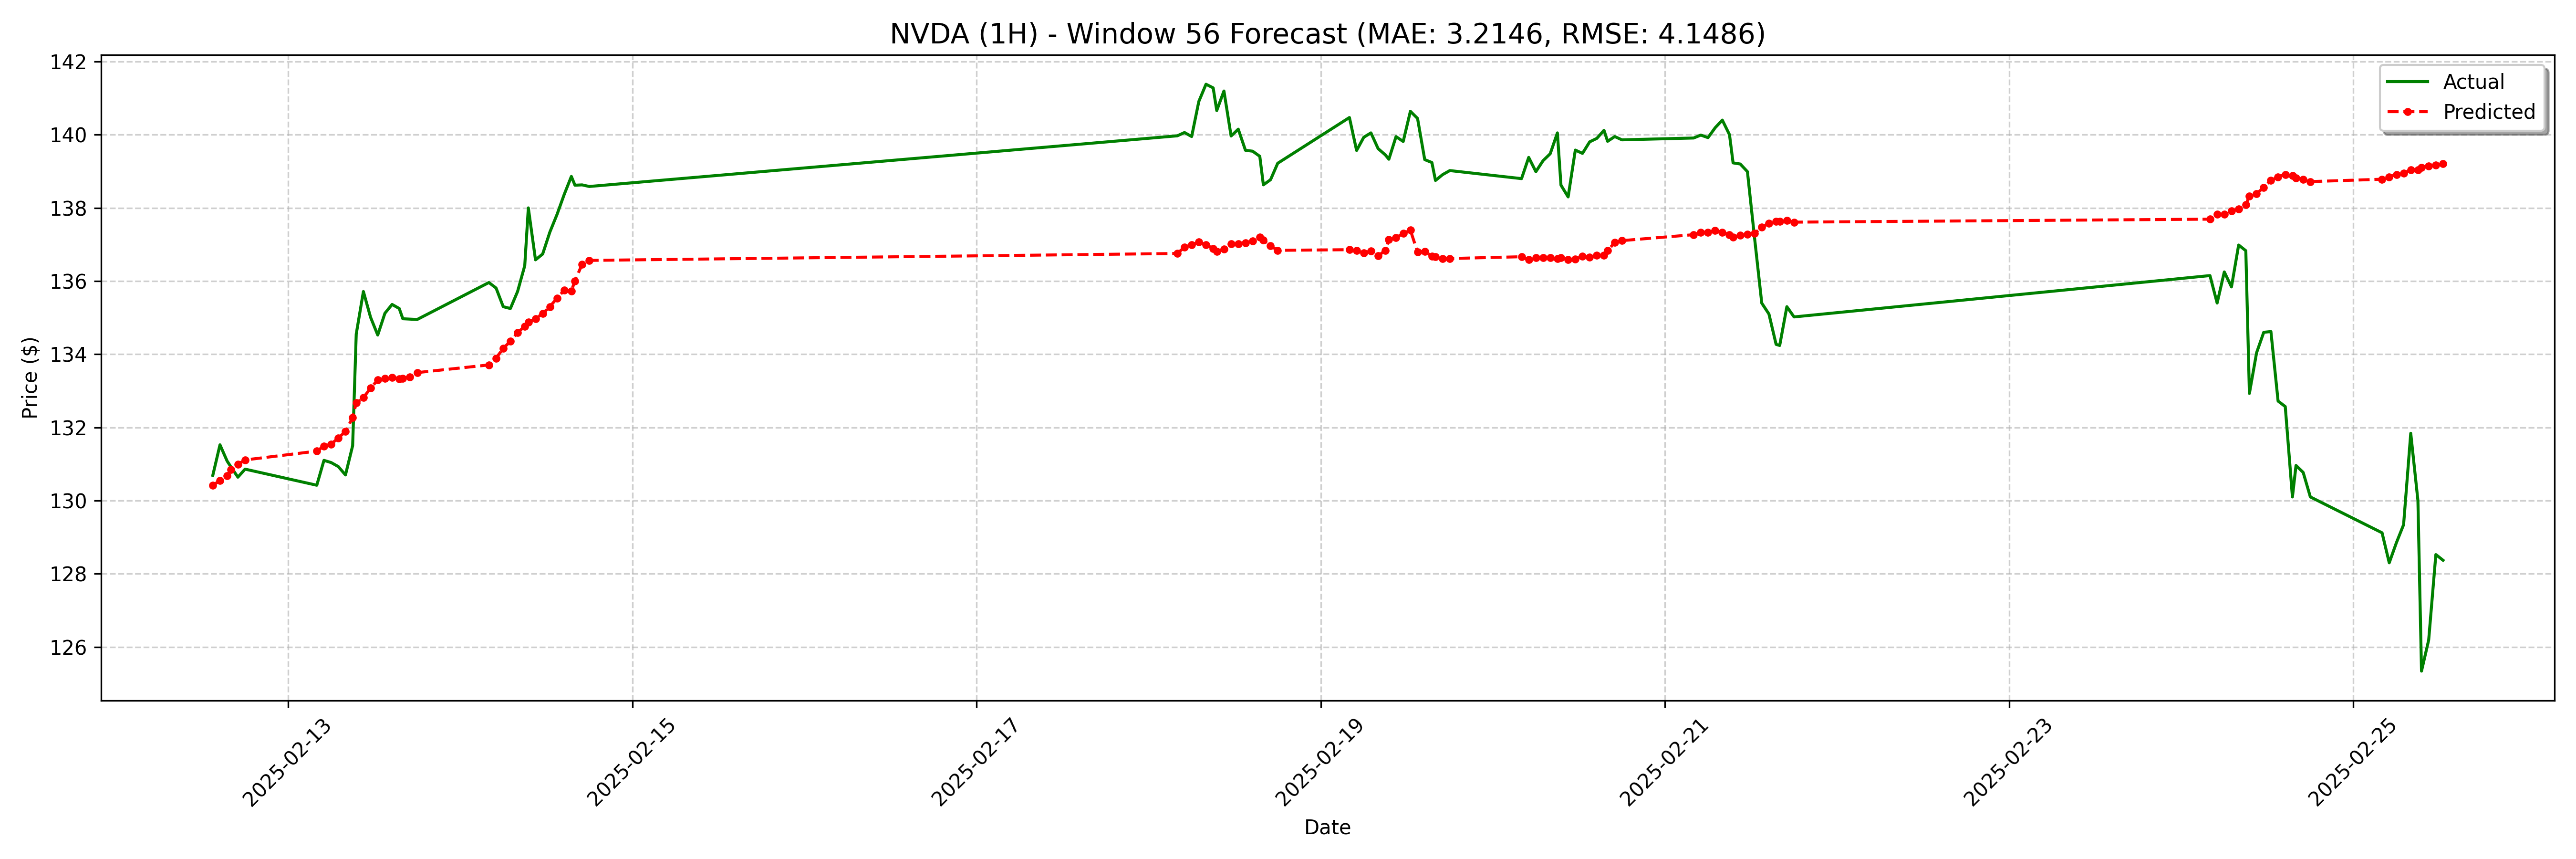

The table this chart was drawn from, first rows:
date, actual, forecast
2025-02-12 13:30:00-05:00, 130.7, 130.4
2025-02-12 14:30:00-05:00, 131.5, 130.5
2025-02-12 15:30:00-05:00, 131.1, 130.7
2025-02-12 16:00:00-05:00, 130.9, 130.9
2025-02-12 17:00:00-05:00, 130.6, 131
2025-02-12 18:00:00-05:00, 130.9, 131.1
2025-02-13 04:00:00-05:00, 130.4, 131.4
2025-02-13 05:00:00-05:00, 131.1, 131.5
2025-02-13 06:00:00-05:00, 131, 131.5
2025-02-13 07:00:00-05:00, 130.9, 131.7
2025-02-13 08:00:00-05:00, 130.7, 131.9
2025-02-13 09:00:00-05:00, 131.5, 132.3
2025-02-13 09:30:00-05:00, 134.6, 132.7
2025-02-13 10:30:00-05:00, 135.7, 132.8
2025-02-13 11:30:00-05:00, 135, 133.1
2025-02-13 12:30:00-05:00, 134.5, 133.3
2025-02-13 13:30:00-05:00, 135.1, 133.3
2025-02-13 14:30:00-05:00, 135.4, 133.4
2025-02-13 15:30:00-05:00, 135.2, 133.3
2025-02-13 16:00:00-05:00, 135, 133.3
2025-02-13 17:00:00-05:00, 135, 133.4
2025-02-13 18:00:00-05:00, 134.9, 133.5
2025-02-14 04:00:00-05:00, 136, 133.7
2025-02-14 05:00:00-05:00, 135.8, 133.9
2025-02-14 06:00:00-05:00, 135.3, 134.2
2025-02-14 07:00:00-05:00, 135.2, 134.4
2025-02-14 08:00:00-05:00, 135.7, 134.6
2025-02-14 09:00:00-05:00, 136.4, 134.8
2025-02-14 09:30:00-05:00, 138, 134.9
2025-02-14 10:30:00-05:00, 136.6, 135
2025-02-14 11:30:00-05:00, 136.7, 135.1
2025-02-14 12:30:00-05:00, 137.3, 135.3
2025-02-14 13:30:00-05:00, 137.8, 135.5
2025-02-14 14:30:00-05:00, 138.4, 135.7
2025-02-14 15:30:00-05:00, 138.9, 135.7
2025-02-14 16:00:00-05:00, 138.6, 136
2025-02-14 17:00:00-05:00, 138.6, 136.5
2025-02-14 18:00:00-05:00, 138.6, 136.6
2025-02-18 04:00:00-05:00, 140, 136.8
2025-02-18 05:00:00-05:00, 140.1, 136.9
2025-02-18 06:00:00-05:00, 139.9, 137
2025-02-18 07:00:00-05:00, 140.9, 137.1
2025-02-18 08:00:00-05:00, 141.4, 137
2025-02-18 09:00:00-05:00, 141.3, 136.9
2025-02-18 09:30:00-05:00, 140.7, 136.8
2025-02-18 10:30:00-05:00, 141.2, 136.9
2025-02-18 11:30:00-05:00, 140, 137
2025-02-18 12:30:00-05:00, 140.2, 137
2025-02-18 13:30:00-05:00, 139.6, 137
2025-02-18 14:30:00-05:00, 139.5, 137.1
2025-02-18 15:30:00-05:00, 139.4, 137.2
2025-02-18 16:00:00-05:00, 138.6, 137.1
2025-02-18 17:00:00-05:00, 138.8, 137
2025-02-18 18:00:00-05:00, 139.2, 136.8
2025-02-19 04:00:00-05:00, 140.5, 136.9
2025-02-19 05:00:00-05:00, 139.6, 136.8
2025-02-19 06:00:00-05:00, 139.9, 136.8
2025-02-19 07:00:00-05:00, 140.1, 136.8
2025-02-19 08:00:00-05:00, 139.6, 136.7
2025-02-19 09:00:00-05:00, 139.4, 136.8
... 68 more rows
